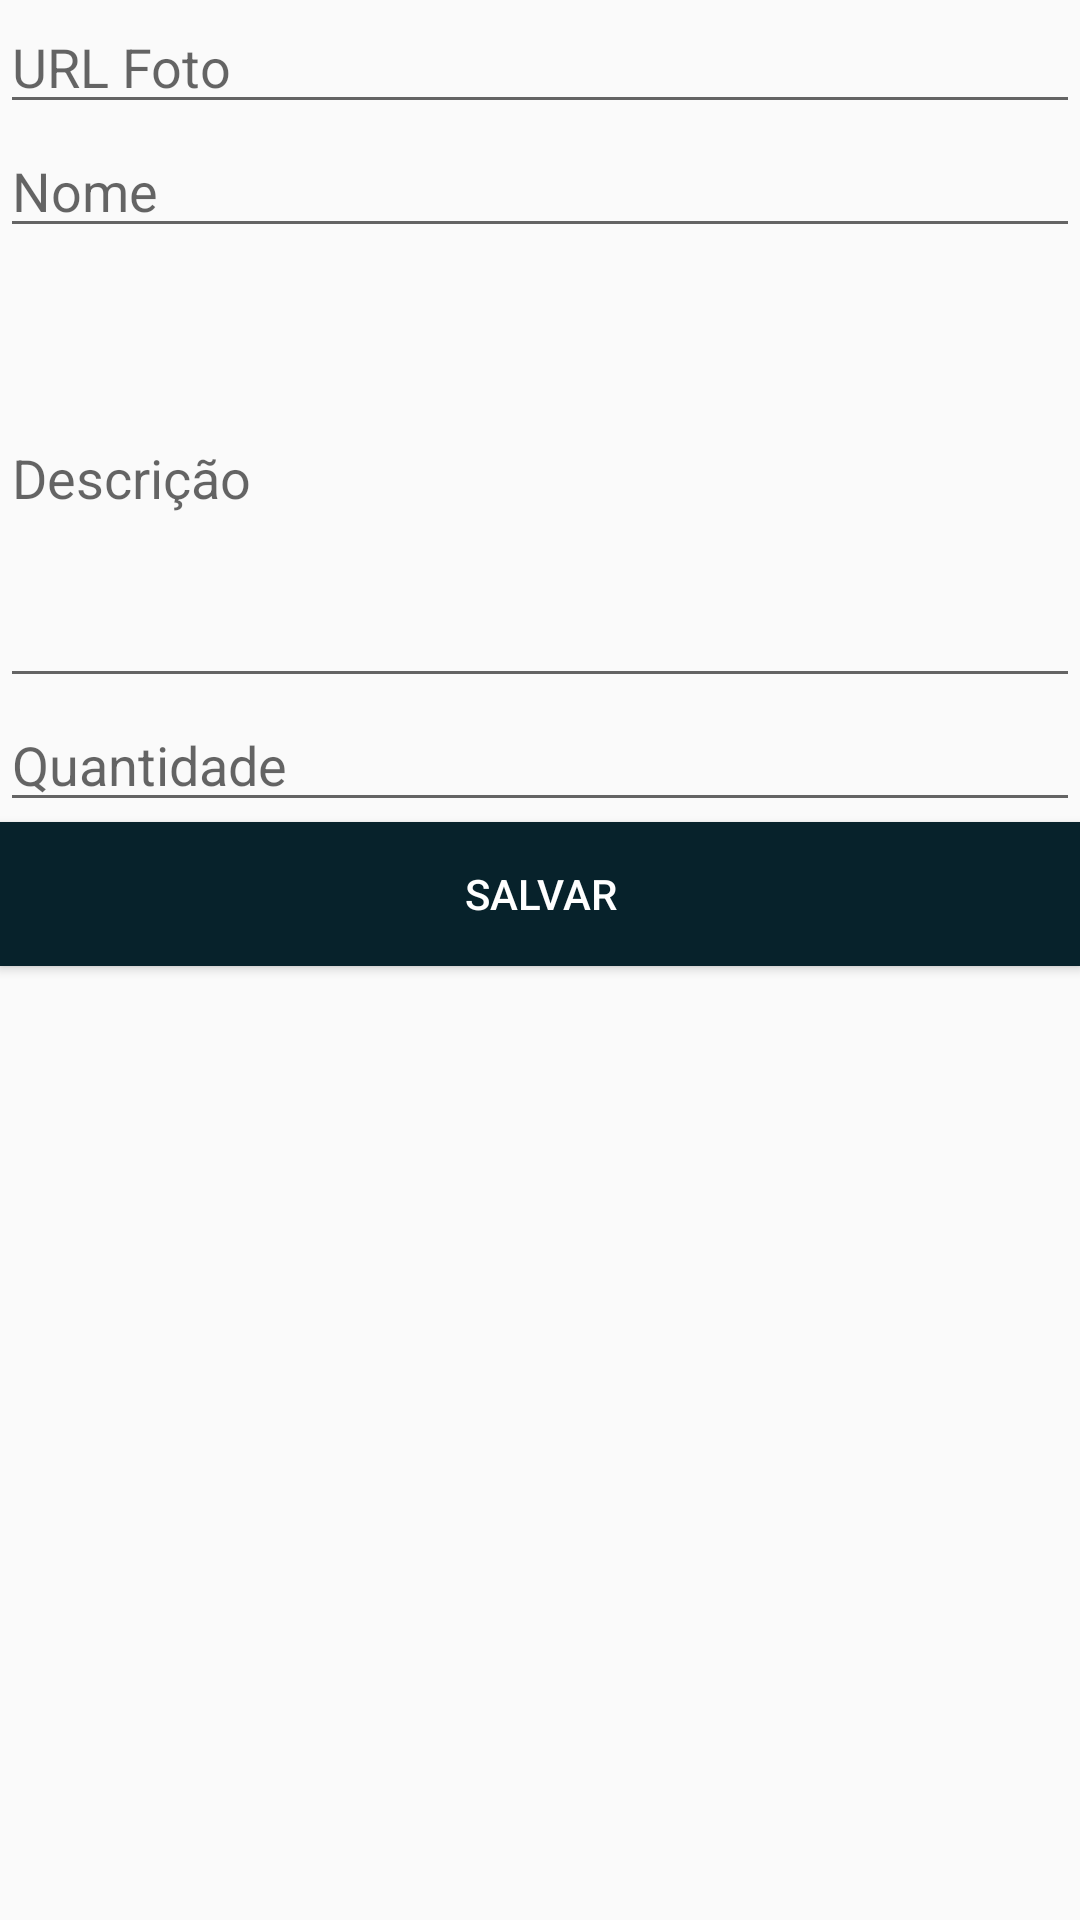

Produce the Android XML layout that renders to this screen, including the resource entries it uses.
<!-- AndroidManifest.xml: application theme AppTheme -->
<!-- res/layout/activity_cadastro_uniform.xml -->
<?xml version="1.0" encoding="utf-8"?>

<LinearLayout xmlns:android="http://schemas.android.com/apk/res/android"
    xmlns:app="http://schemas.android.com/apk/res-auto"
    xmlns:tools="http://schemas.android.com/tools"
    android:layout_width="match_parent"
    android:layout_height="match_parent"
    android:orientation="vertical"
    tools:context=".UniformCadastroActivity">

    <EditText
        android:id="@+id/imgUrl"
        android:layout_width="match_parent"
        android:layout_height="wrap_content"
        android:ems="10"
        android:hint="URL Foto"
        android:inputType="textPersonName" />

    <EditText
        android:id="@+id/nameUniform"
        android:layout_width="match_parent"
        android:layout_height="wrap_content"
        android:ems="10"
        android:hint="Nome"
        android:inputType="textPersonName"/>

    <EditText
        android:id="@+id/descriptionUniform"
        android:layout_width="match_parent"
        android:layout_height="150dp"
        android:ems="10"
        android:hint="Descrição"
        android:inputType="textMultiLine" />

    <EditText
        android:id="@+id/amountUniform"
        android:layout_width="match_parent"
        android:layout_height="wrap_content"
        android:ems="10"
        android:hint="Quantidade"
        android:inputType="number" />

    <Button
        android:id="@+id/salvarUniform"
        android:layout_width="match_parent"
        android:layout_height="wrap_content"
        android:background="@color/colorPrimary"
        android:textColor="@android:color/background_light"
        android:text="salvar" />

</LinearLayout>
<!-- resources referenced by this layout -->
<resources>
  <color name="colorPrimary">#07222b</color>
  <style name="AppTheme" parent="Base.Theme.AppCompat.Light.DarkActionBar">
          
          <item name="colorPrimary">@color/colorPrimary</item>
          
          <item name="colorPrimaryDark">@color/colorPrimaryDark</item>
          
          <item name="colorAccent">@color/colorAccent</item>
      </style>
  <color name="colorPrimaryDark">#3d87ac</color>
  <color name="colorAccent">#2e75bf</color>
</resources>
